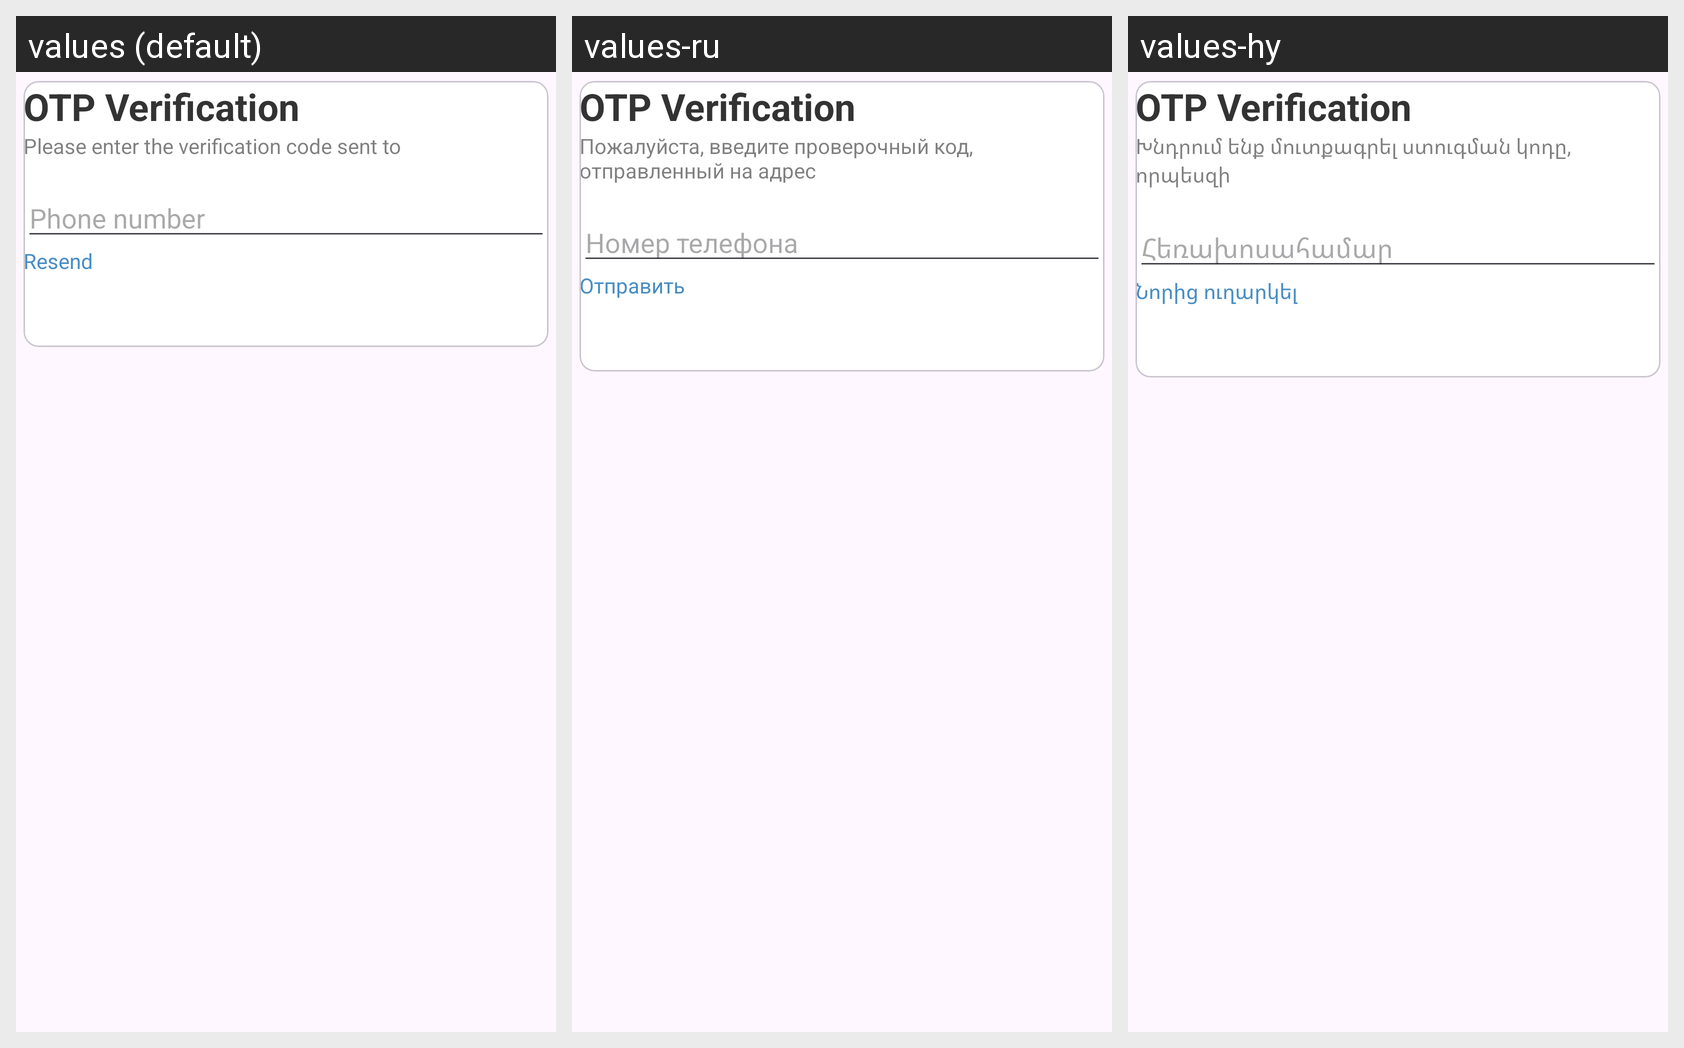

Translations of the strings shown on this Android screen, per locale in the grid:
Android screen res/layout/add_phone_dialog.xml rendered under 3 locales, left to right: values (default), values-ru, values-hy. Device: Nexus 5 (rendered at 1080×1920; each locale shown at half size, 540×960, under a caption strip naming it); theme Theme.MarketPlace.
Strings drawn on this screen, with the default value and each locale's value (text and hints the layout hard-codes, and strings that could not be matched under every locale, appear in the picture but are not listed):

please_enter_the_verification_code_sent_to_n
  values: Please enter the verification code sent to
      
  values-ru: Пожалуйста, введите проверочный код, отправленный на адрес
      
  values-hy: Խնդրում ենք մուտքագրել ստուգման կոդը, որպեսզի
      

phone_number
  values: Phone number
  values-ru: Номер телефона
  values-hy: Հեռախոսահամար

resend
  values: Resend
  values-ru: Отправить
  values-hy: Նորից ուղարկել
